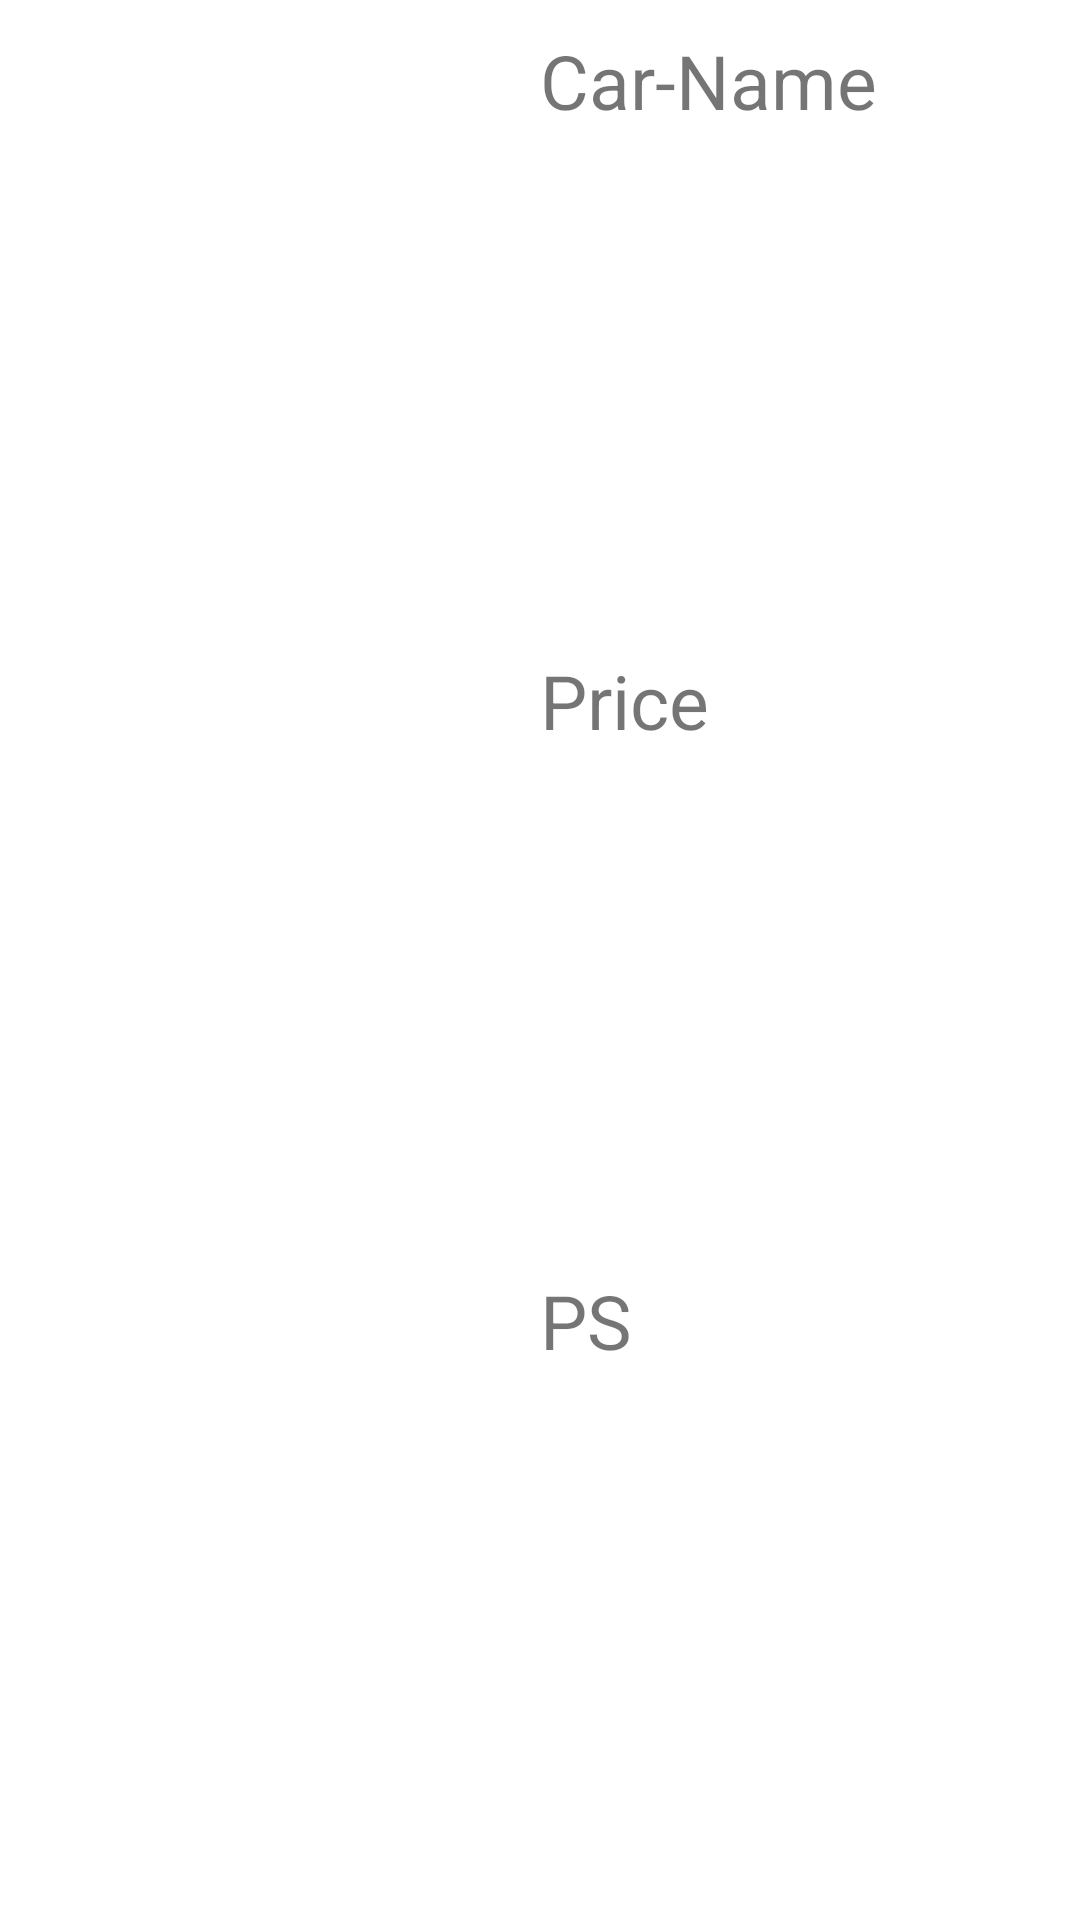

Here is an Android app screen rendered from its layout file. Give the layout XML and the strings, colors and styles it references.
<!-- AndroidManifest.xml: application theme Theme.CarTrade -->
<!-- res/layout/activity_adapter.xml -->
<?xml version="1.0" encoding="utf-8"?>
<LinearLayout xmlns:android="http://schemas.android.com/apk/res/android"
    xmlns:app="http://schemas.android.com/apk/res-auto"
    xmlns:tools="http://schemas.android.com/tools"
    android:layout_width="match_parent"
    android:layout_height="wrap_content"
    android:layout_margin="20dp"
    android:orientation="vertical"
    android:padding="30px">

    <LinearLayout
        android:layout_width="match_parent"
        android:layout_height="wrap_content"
        android:layout_weight="1"
        android:orientation="horizontal">

        <ImageView
            android:id="@+id/imageView"
            android:layout_width="match_parent"
            android:layout_height="300px"
            android:layout_marginEnd="20px"
            android:layout_marginRight="20px"
            android:layout_weight="1"
            tools:srcCompat="@tools:sample/avatars" />

        <LinearLayout
            android:layout_width="match_parent"
            android:layout_height="match_parent"
            android:layout_weight="1"
            android:orientation="vertical">

            <TextView
                android:id="@+id/carName"
                android:layout_width="match_parent"
                android:layout_height="wrap_content"
                android:layout_gravity="center"
                android:layout_weight="1"
                android:text="Car-Name"
                android:textSize="25sp" />

            <TextView
                android:id="@+id/price"
                android:layout_width="match_parent"
                android:layout_height="wrap_content"
                android:layout_weight="1"
                android:text="Price"
                android:textSize="25sp" />

            <TextView
                android:id="@+id/ps"
                android:layout_width="match_parent"
                android:layout_height="wrap_content"
                android:layout_weight="1"
                android:text="PS"
                android:textSize="25sp" />
        </LinearLayout>
    </LinearLayout>

</LinearLayout>
<!-- resources referenced by this layout -->
<resources>
  <style name="Theme.CarTrade" parent="Theme.MaterialComponents.DayNight.DarkActionBar">
          
          <item name="colorPrimary">#1e88e5</item>
          <item name="colorPrimaryVariant">#005bb2</item>
          <item name="colorOnPrimary">#69b6ff</item>
          
          <item name="colorSecondary">@color/teal_200</item>
          <item name="colorSecondaryVariant">@color/teal_700</item>
          <item name="colorOnSecondary">@color/black</item>
          
          <item name="android:statusBarColor" tools:targetApi="l">?attr/colorPrimaryVariant</item>
          
      </style>
  <!-- not gathered from this repository: default colours our renderer supplied (Android Studio template values) -->
  <color name="teal_200">#FF03DAC5</color>
  <color name="teal_700">#FF018786</color>
  <color name="black">#FF000000</color>
</resources>
